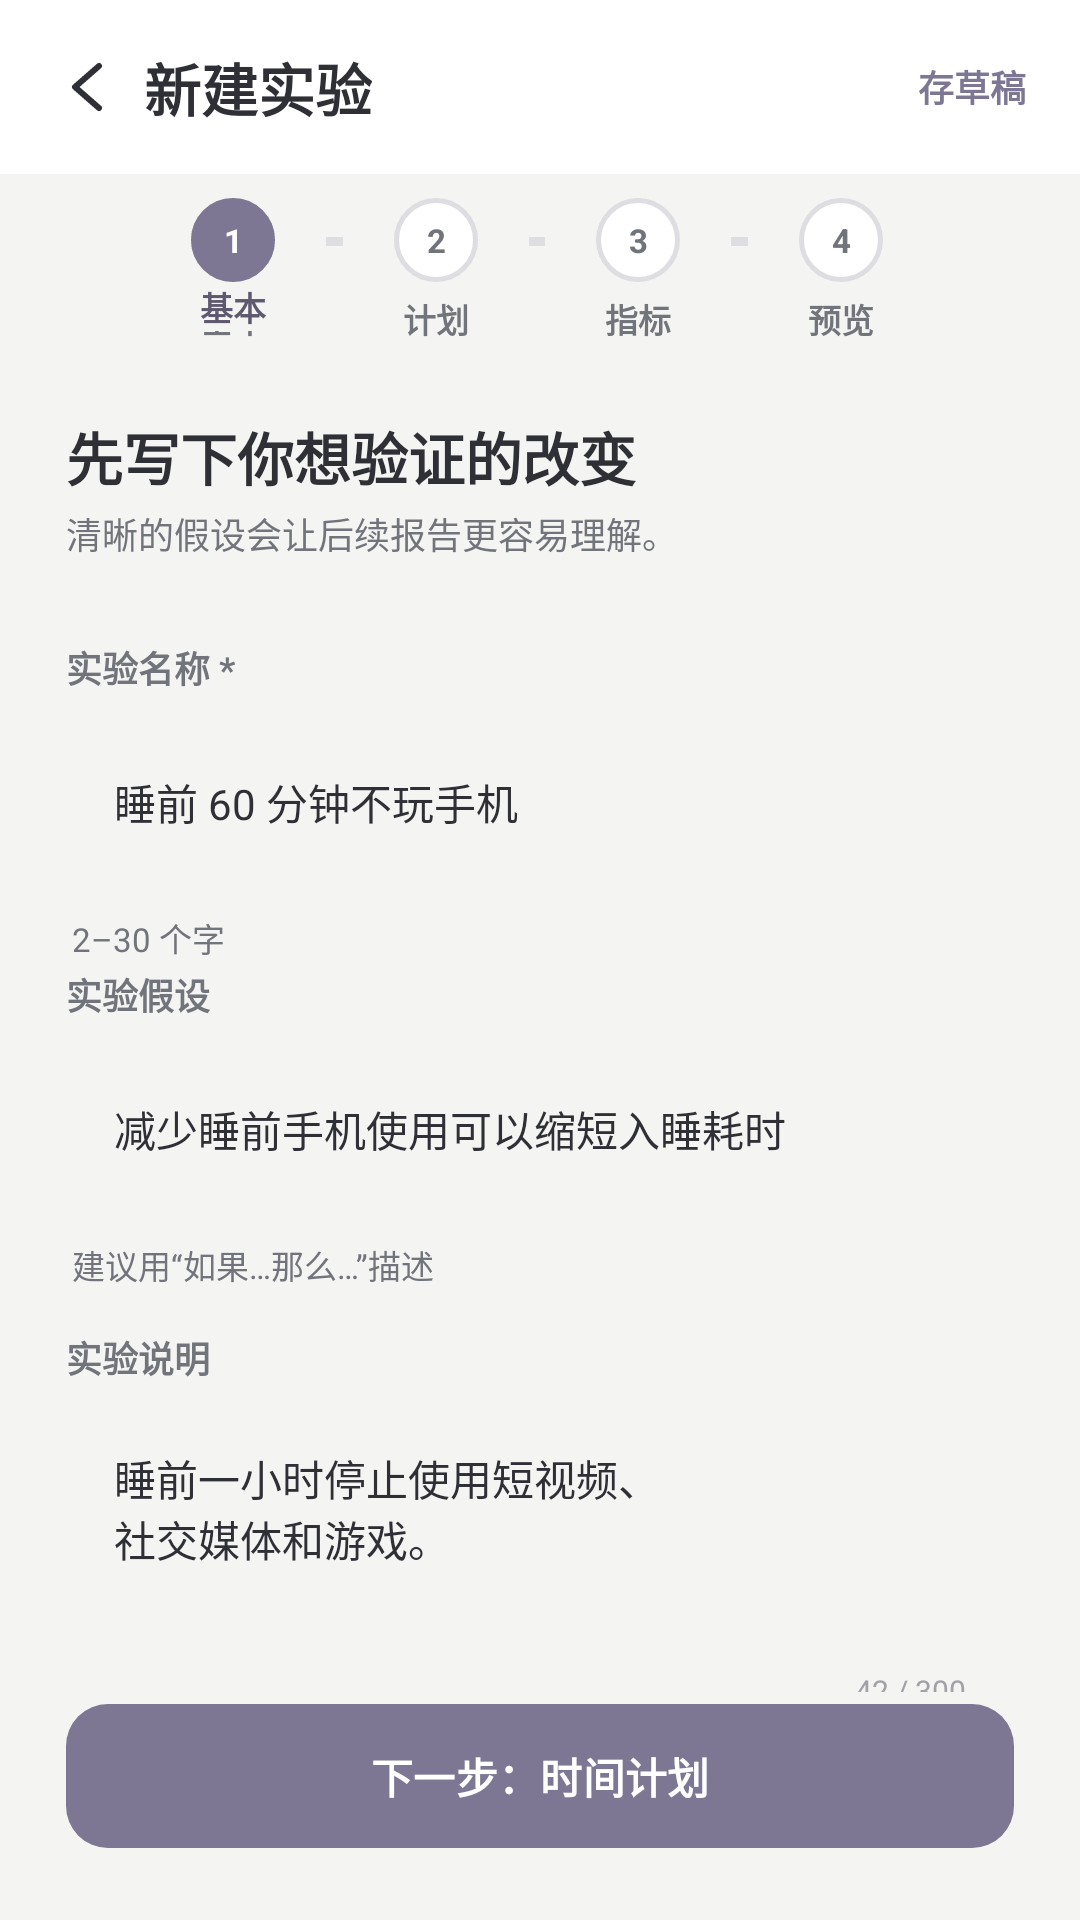

Android layout source for this screen:
<!-- AndroidManifest.xml: application theme Theme.XXLifeLab -->
<!-- res/layout/fragment_editor_basic.xml -->
<?xml version="1.0" encoding="utf-8"?>
<androidx.constraintlayout.widget.ConstraintLayout xmlns:android="http://schemas.android.com/apk/res/android"
    xmlns:app="http://schemas.android.com/apk/res-auto"
    xmlns:tools="http://schemas.android.com/tools"
    android:layout_width="match_parent"
    android:layout_height="match_parent"
    android:background="@color/lifelab_background">

    <include
        android:id="@+id/basic_editor_toolbar"
        layout="@layout/view_editor_toolbar"
        android:layout_width="0dp"
        android:layout_height="58dp"
        app:layout_constraintEnd_toEndOf="parent"
        app:layout_constraintStart_toStartOf="parent"
        app:layout_constraintTop_toTopOf="parent" />

    <include
        android:id="@+id/basic_editor_steps"
        layout="@layout/view_editor_steps_basic"
        android:layout_width="0dp"
        android:layout_height="66dp"
        app:layout_constraintEnd_toEndOf="parent"
        app:layout_constraintStart_toStartOf="parent"
        app:layout_constraintTop_toBottomOf="@id/basic_editor_toolbar" />

    <androidx.core.widget.NestedScrollView
        android:layout_width="0dp"
        android:layout_height="0dp"
        android:clipToPadding="false"
        android:fillViewport="true"
        android:overScrollMode="never"
        app:layout_constraintBottom_toTopOf="@id/basic_action_bar"
        app:layout_constraintEnd_toEndOf="parent"
        app:layout_constraintStart_toStartOf="parent"
        app:layout_constraintTop_toBottomOf="@id/basic_editor_steps">

        <LinearLayout
            android:layout_width="match_parent"
            android:layout_height="wrap_content"
            android:orientation="vertical"
            android:paddingStart="22dp"
            android:paddingTop="14dp"
            android:paddingEnd="22dp"
            android:paddingBottom="18dp">

            <TextView
                android:layout_width="wrap_content"
                android:layout_height="wrap_content"
                android:text="@string/basic_heading"
                android:textColor="@color/lifelab_text_primary"
                android:textSize="19sp"
                android:textStyle="bold" />

            <TextView
                android:layout_width="wrap_content"
                android:layout_height="wrap_content"
                android:layout_marginTop="3dp"
                android:text="@string/basic_subheading"
                android:textColor="@color/lifelab_text_secondary"
                android:textSize="12sp" />

            <TextView
                android:layout_width="wrap_content"
                android:layout_height="wrap_content"
                android:layout_marginTop="27dp"
                android:text="@string/experiment_name_label"
                android:textColor="@color/lifelab_text_secondary"
                android:textSize="12sp"
                android:textStyle="bold" />

            <EditText
                android:id="@+id/experiment_name_input"
                android:layout_width="match_parent"
                android:layout_height="58dp"
                android:layout_marginTop="7dp"
                android:background="@drawable/bg_editor_field"
                android:inputType="textCapSentences"
                android:maxLength="30"
                android:paddingStart="16dp"
                android:paddingEnd="16dp"
                android:singleLine="true"
                android:text="@string/experiment_name_value"
                android:textColor="@color/lifelab_text_primary"
                android:textSize="14sp"
                tools:ignore="Autofill,LabelFor" />

            <TextView
                android:layout_width="wrap_content"
                android:layout_height="wrap_content"
                android:layout_marginStart="2dp"
                android:layout_marginTop="8dp"
                android:text="@string/experiment_name_hint"
                android:textColor="@color/lifelab_text_secondary"
                android:textSize="11sp" />

            <TextView
                android:layout_width="wrap_content"
                android:layout_height="wrap_content"
                android:layout_marginTop="2dp"
                android:text="@string/hypothesis_label"
                android:textColor="@color/lifelab_text_secondary"
                android:textSize="12sp"
                android:textStyle="bold" />

            <EditText
                android:id="@+id/hypothesis_input"
                android:layout_width="match_parent"
                android:layout_height="58dp"
                android:layout_marginTop="7dp"
                android:background="@drawable/bg_editor_field"
                android:inputType="textCapSentences"
                android:paddingStart="16dp"
                android:paddingEnd="16dp"
                android:singleLine="true"
                android:text="@string/hypothesis_value"
                android:textColor="@color/lifelab_text_primary"
                android:textSize="14sp"
                tools:ignore="Autofill,LabelFor" />

            <TextView
                android:layout_width="wrap_content"
                android:layout_height="wrap_content"
                android:layout_marginStart="2dp"
                android:layout_marginTop="8dp"
                android:text="@string/hypothesis_hint"
                android:textColor="@color/lifelab_text_secondary"
                android:textSize="11sp" />

            <TextView
                android:layout_width="wrap_content"
                android:layout_height="wrap_content"
                android:layout_marginTop="14dp"
                android:text="@string/description_label"
                android:textColor="@color/lifelab_text_secondary"
                android:textSize="12sp"
                android:textStyle="bold" />

            <FrameLayout
                android:layout_width="match_parent"
                android:layout_height="112dp"
                android:layout_marginTop="7dp"
                android:background="@drawable/bg_editor_field">

                <EditText
                    android:id="@+id/description_input"
                    android:layout_width="match_parent"
                    android:layout_height="match_parent"
                    android:background="@android:color/transparent"
                    android:gravity="top"
                    android:inputType="textCapSentences|textMultiLine"
                    android:maxLength="300"
                    android:paddingStart="16dp"
                    android:paddingTop="14dp"
                    android:paddingEnd="16dp"
                    android:paddingBottom="24dp"
                    android:text="@string/description_value"
                    android:textColor="@color/lifelab_text_primary"
                    android:textSize="14sp"
                    tools:ignore="Autofill,LabelFor" />

                <TextView
                    android:layout_width="wrap_content"
                    android:layout_height="wrap_content"
                    android:layout_gravity="bottom|end"
                    android:layout_marginEnd="16dp"
                    android:layout_marginBottom="10dp"
                    android:text="@string/description_count"
                    android:textColor="@color/lifelab_nav_inactive"
                    android:textSize="10sp" />
            </FrameLayout>

            <TextView
                android:layout_width="wrap_content"
                android:layout_height="wrap_content"
                android:layout_marginTop="25dp"
                android:text="@string/cover_color"
                android:textColor="@color/lifelab_text_secondary"
                android:textSize="12sp"
                android:textStyle="bold" />

            <LinearLayout
                android:layout_width="match_parent"
                android:layout_height="46dp"
                android:layout_marginTop="7dp"
                android:gravity="center_vertical"
                android:orientation="horizontal">

                <FrameLayout
                    android:layout_width="46dp"
                    android:layout_height="46dp"
                    android:background="@drawable/bg_swatch_primary_selected"
                    android:contentDescription="@string/cover_color">

                    <ImageView
                        android:layout_width="18dp"
                        android:layout_height="18dp"
                        android:layout_gravity="center"
                        android:contentDescription="@null"
                        android:src="@drawable/ic_check_white" />
                </FrameLayout>

                <View
                    android:layout_width="36dp"
                    android:layout_height="36dp"
                    android:layout_marginStart="8dp"
                    android:background="@drawable/bg_swatch_info" />

                <View
                    android:layout_width="36dp"
                    android:layout_height="36dp"
                    android:layout_marginStart="18dp"
                    android:background="@drawable/bg_swatch_success" />

                <View
                    android:layout_width="36dp"
                    android:layout_height="36dp"
                    android:layout_marginStart="18dp"
                    android:background="@drawable/bg_swatch_rose" />

                <View
                    android:layout_width="36dp"
                    android:layout_height="36dp"
                    android:layout_marginStart="18dp"
                    android:background="@drawable/bg_swatch_sand" />
            </LinearLayout>
        </LinearLayout>
    </androidx.core.widget.NestedScrollView>

    <FrameLayout
        android:id="@+id/basic_action_bar"
        android:layout_width="0dp"
        android:layout_height="76dp"
        android:background="@color/lifelab_background"
        app:layout_constraintBottom_toBottomOf="parent"
        app:layout_constraintEnd_toEndOf="parent"
        app:layout_constraintStart_toStartOf="parent">

        <com.google.android.material.button.MaterialButton
            android:id="@+id/basic_next_button"
            android:layout_width="match_parent"
            android:layout_height="48dp"
            android:layout_gravity="top"
            android:layout_marginStart="22dp"
            android:layout_marginTop="4dp"
            android:layout_marginEnd="22dp"
            android:insetTop="0dp"
            android:insetBottom="0dp"
            android:minHeight="0dp"
            android:text="@string/next_schedule"
            android:textAllCaps="false"
            android:textColor="@color/white"
            android:textSize="14sp"
            android:textStyle="bold"
            app:backgroundTint="@color/lifelab_primary"
            app:cornerRadius="14dp" />
    </FrameLayout>
</androidx.constraintlayout.widget.ConstraintLayout>
<!-- res/layout/view_editor_toolbar.xml (included above) -->
<?xml version="1.0" encoding="utf-8"?>
<androidx.constraintlayout.widget.ConstraintLayout xmlns:android="http://schemas.android.com/apk/res/android"
    xmlns:app="http://schemas.android.com/apk/res-auto"
    android:layout_width="match_parent"
    android:layout_height="58dp"
    android:background="@color/white">

    <ImageButton
        android:id="@+id/editor_back_button"
        android:layout_width="48dp"
        android:layout_height="58dp"
        android:background="?attr/selectableItemBackgroundBorderless"
        android:contentDescription="@string/back"
        android:paddingStart="18dp"
        android:paddingEnd="6dp"
        android:src="@drawable/ic_back"
        app:layout_constraintBottom_toBottomOf="parent"
        app:layout_constraintStart_toStartOf="parent"
        app:layout_constraintTop_toTopOf="parent" />

    <TextView
        android:id="@+id/editor_toolbar_title"
        android:layout_width="wrap_content"
        android:layout_height="wrap_content"
        android:fontFamily="sans-serif"
        android:text="@string/editor_title"
        android:textColor="@color/lifelab_text_primary"
        android:textSize="19sp"
        android:textStyle="bold"
        app:layout_constraintBottom_toBottomOf="parent"
        app:layout_constraintStart_toEndOf="@id/editor_back_button"
        app:layout_constraintTop_toTopOf="parent" />

    <TextView
        android:id="@+id/save_draft_action"
        android:layout_width="72dp"
        android:layout_height="58dp"
        android:fontFamily="sans-serif"
        android:gravity="center"
        android:text="@string/save_draft_short"
        android:textColor="@color/lifelab_primary"
        android:textSize="12sp"
        android:textStyle="bold"
        app:layout_constraintBottom_toBottomOf="parent"
        app:layout_constraintEnd_toEndOf="parent"
        app:layout_constraintTop_toTopOf="parent" />
</androidx.constraintlayout.widget.ConstraintLayout>
<!-- res/layout/view_editor_steps_basic.xml (included above) -->
<?xml version="1.0" encoding="utf-8"?>
<androidx.constraintlayout.widget.ConstraintLayout xmlns:android="http://schemas.android.com/apk/res/android"
    xmlns:app="http://schemas.android.com/apk/res-auto"
    android:layout_width="match_parent"
    android:layout_height="66dp">

    <include layout="@layout/view_editor_steps_base" />

    <TextView
        android:layout_width="28dp"
        android:layout_height="28dp"
        android:background="@drawable/bg_editor_step_active"
        android:gravity="center"
        android:text="1"
        android:textColor="@color/white"
        android:textSize="11sp"
        android:textStyle="bold"
        app:layout_constraintBottom_toBottomOf="@id/base_step_1"
        app:layout_constraintEnd_toEndOf="@id/base_step_1"
        app:layout_constraintStart_toStartOf="@id/base_step_1"
        app:layout_constraintTop_toTopOf="@id/base_step_1" />

    <TextView
        android:layout_width="wrap_content"
        android:layout_height="wrap_content"
        android:background="@color/lifelab_background"
        android:text="@string/step_basic"
        android:textColor="@color/lifelab_primary_dark"
        android:textSize="11sp"
        android:textStyle="bold"
        app:layout_constraintEnd_toEndOf="@id/base_step_1"
        app:layout_constraintStart_toStartOf="@id/base_step_1"
        app:layout_constraintTop_toBottomOf="@id/base_step_1" />
</androidx.constraintlayout.widget.ConstraintLayout>
<!-- res/layout/view_editor_steps_base.xml (included above) -->
<?xml version="1.0" encoding="utf-8"?>
<merge xmlns:android="http://schemas.android.com/apk/res/android"
    xmlns:app="http://schemas.android.com/apk/res-auto">

    <View
        android:id="@+id/base_line_1_2"
        android:layout_width="0dp"
        android:layout_height="3dp"
        android:layout_marginStart="17dp"
        android:layout_marginTop="21dp"
        android:layout_marginEnd="17dp"
        android:background="@color/lifelab_divider"
        app:layout_constraintEnd_toStartOf="@id/base_step_2"
        app:layout_constraintStart_toEndOf="@id/base_step_1"
        app:layout_constraintTop_toTopOf="parent" />

    <View
        android:id="@+id/base_line_2_3"
        android:layout_width="0dp"
        android:layout_height="3dp"
        android:layout_marginStart="17dp"
        android:layout_marginTop="21dp"
        android:layout_marginEnd="17dp"
        android:background="@color/lifelab_divider"
        app:layout_constraintEnd_toStartOf="@id/base_step_3"
        app:layout_constraintStart_toEndOf="@id/base_step_2"
        app:layout_constraintTop_toTopOf="parent" />

    <View
        android:id="@+id/base_line_3_4"
        android:layout_width="0dp"
        android:layout_height="3dp"
        android:layout_marginStart="17dp"
        android:layout_marginTop="21dp"
        android:layout_marginEnd="17dp"
        android:background="@color/lifelab_divider"
        app:layout_constraintEnd_toStartOf="@id/base_step_4"
        app:layout_constraintStart_toEndOf="@id/base_step_3"
        app:layout_constraintTop_toTopOf="parent" />

    <TextView
        android:id="@+id/base_step_1"
        android:layout_width="28dp"
        android:layout_height="28dp"
        android:layout_marginStart="24dp"
        android:layout_marginTop="8dp"
        android:background="@drawable/bg_editor_step_inactive"
        android:gravity="center"
        android:text="1"
        android:textColor="@color/lifelab_text_secondary"
        android:textSize="11sp"
        android:textStyle="bold"
        app:layout_constraintEnd_toStartOf="@id/base_step_2"
        app:layout_constraintHorizontal_chainStyle="spread"
        app:layout_constraintStart_toStartOf="parent"
        app:layout_constraintTop_toTopOf="parent" />

    <TextView
        android:id="@+id/base_step_2"
        android:layout_width="28dp"
        android:layout_height="28dp"
        android:background="@drawable/bg_editor_step_inactive"
        android:gravity="center"
        android:text="2"
        android:textColor="@color/lifelab_text_secondary"
        android:textSize="11sp"
        android:textStyle="bold"
        app:layout_constraintEnd_toStartOf="@id/base_step_3"
        app:layout_constraintStart_toEndOf="@id/base_step_1"
        app:layout_constraintTop_toTopOf="@id/base_step_1" />

    <TextView
        android:id="@+id/base_step_3"
        android:layout_width="28dp"
        android:layout_height="28dp"
        android:background="@drawable/bg_editor_step_inactive"
        android:gravity="center"
        android:text="3"
        android:textColor="@color/lifelab_text_secondary"
        android:textSize="11sp"
        android:textStyle="bold"
        app:layout_constraintEnd_toStartOf="@id/base_step_4"
        app:layout_constraintStart_toEndOf="@id/base_step_2"
        app:layout_constraintTop_toTopOf="@id/base_step_1" />

    <TextView
        android:id="@+id/base_step_4"
        android:layout_width="28dp"
        android:layout_height="28dp"
        android:layout_marginEnd="26dp"
        android:background="@drawable/bg_editor_step_inactive"
        android:gravity="center"
        android:text="4"
        android:textColor="@color/lifelab_text_secondary"
        android:textSize="11sp"
        android:textStyle="bold"
        app:layout_constraintEnd_toEndOf="parent"
        app:layout_constraintStart_toEndOf="@id/base_step_3"
        app:layout_constraintTop_toTopOf="@id/base_step_1" />

    <TextView
        android:layout_width="wrap_content"
        android:layout_height="wrap_content"
        android:layout_marginTop="4dp"
        android:text="@string/step_basic"
        android:textColor="@color/lifelab_text_secondary"
        android:textSize="11sp"
        android:textStyle="bold"
        app:layout_constraintEnd_toEndOf="@id/base_step_1"
        app:layout_constraintStart_toStartOf="@id/base_step_1"
        app:layout_constraintTop_toBottomOf="@id/base_step_1" />

    <TextView
        android:layout_width="wrap_content"
        android:layout_height="wrap_content"
        android:layout_marginTop="4dp"
        android:text="@string/step_schedule"
        android:textColor="@color/lifelab_text_secondary"
        android:textSize="11sp"
        android:textStyle="bold"
        app:layout_constraintEnd_toEndOf="@id/base_step_2"
        app:layout_constraintStart_toStartOf="@id/base_step_2"
        app:layout_constraintTop_toBottomOf="@id/base_step_2" />

    <TextView
        android:layout_width="wrap_content"
        android:layout_height="wrap_content"
        android:layout_marginTop="4dp"
        android:text="@string/step_metrics"
        android:textColor="@color/lifelab_text_secondary"
        android:textSize="11sp"
        android:textStyle="bold"
        app:layout_constraintEnd_toEndOf="@id/base_step_3"
        app:layout_constraintStart_toStartOf="@id/base_step_3"
        app:layout_constraintTop_toBottomOf="@id/base_step_3" />

    <TextView
        android:layout_width="wrap_content"
        android:layout_height="wrap_content"
        android:layout_marginTop="4dp"
        android:text="@string/step_preview"
        android:textColor="@color/lifelab_text_secondary"
        android:textSize="11sp"
        android:textStyle="bold"
        app:layout_constraintEnd_toEndOf="@id/base_step_4"
        app:layout_constraintStart_toStartOf="@id/base_step_4"
        app:layout_constraintTop_toBottomOf="@id/base_step_4" />
</merge>
<!-- resources referenced by this layout -->
<resources>
  <color name="lifelab_background">#F4F4F2</color>
  <color name="lifelab_divider">#DEDEE2</color>
  <color name="lifelab_nav_inactive">#A0A2A7</color>
  <color name="lifelab_primary">#7D7793</color>
  <color name="lifelab_primary_dark">#5E596F</color>
  <color name="lifelab_text_primary">#2E3036</color>
  <color name="lifelab_text_secondary">#71747B</color>
  <color name="white">#FFFFFFFF</color>
  <!-- drawable bg_editor_step_active (drawable) -->
  <?xml version="1.0" encoding="utf-8"?>
  <shape xmlns:android="http://schemas.android.com/apk/res/android"
      android:shape="oval">
      <solid android:color="@color/lifelab_primary" />
      <stroke
          android:width="1.5dp"
          android:color="@color/lifelab_primary" />
  </shape>
  <!-- drawable bg_editor_step_inactive (drawable) -->
  <?xml version="1.0" encoding="utf-8"?>
  <shape xmlns:android="http://schemas.android.com/apk/res/android"
      android:shape="oval">
      <solid android:color="@color/white" />
      <stroke
          android:width="1.5dp"
          android:color="@color/lifelab_divider" />
  </shape>
  <!-- drawable bg_swatch_info (drawable) -->
  <?xml version="1.0" encoding="utf-8"?>
  <shape xmlns:android="http://schemas.android.com/apk/res/android"
      android:shape="oval">
      <solid android:color="@color/lifelab_info" />
  </shape>
  <!-- drawable bg_swatch_rose (drawable) -->
  <?xml version="1.0" encoding="utf-8"?>
  <shape xmlns:android="http://schemas.android.com/apk/res/android"
      android:shape="oval">
      <solid android:color="@color/lifelab_metric_rose" />
  </shape>
  <!-- drawable bg_swatch_sand (drawable) -->
  <?xml version="1.0" encoding="utf-8"?>
  <shape xmlns:android="http://schemas.android.com/apk/res/android"
      android:shape="oval">
      <solid android:color="@color/lifelab_metric_sand" />
  </shape>
  <!-- drawable bg_swatch_success (drawable) -->
  <?xml version="1.0" encoding="utf-8"?>
  <shape xmlns:android="http://schemas.android.com/apk/res/android"
      android:shape="oval">
      <solid android:color="@color/lifelab_success" />
  </shape>
  <!-- drawable ic_check_white (drawable) -->
  <?xml version="1.0" encoding="utf-8"?>
  <vector xmlns:android="http://schemas.android.com/apk/res/android"
      android:width="18dp"
      android:height="18dp"
      android:viewportWidth="18"
      android:viewportHeight="18">
      <path
          android:fillColor="@android:color/transparent"
          android:pathData="M3,9 L7,13 L15,4"
          android:strokeColor="@color/white"
          android:strokeLineCap="round"
          android:strokeLineJoin="round"
          android:strokeWidth="2" />
  </vector>
  <string name="back">返回</string>
  <string name="basic_heading">先写下你想验证的改变</string>
  <string name="basic_subheading">清晰的假设会让后续报告更容易理解。</string>
  <string name="cover_color">封面颜色</string>
  <string name="description_count">42 / 300</string>
  <string name="description_label">实验说明</string>
  <string name="description_value">睡前一小时停止使用短视频、\n社交媒体和游戏。</string>
  <string name="editor_title">新建实验</string>
  <string name="experiment_name_hint">2–30 个字</string>
  <string name="experiment_name_label">实验名称 *</string>
  <string name="experiment_name_value">睡前 60 分钟不玩手机</string>
  <string name="hypothesis_hint">建议用“如果…那么…”描述</string>
  <string name="hypothesis_label">实验假设</string>
  <string name="hypothesis_value">减少睡前手机使用可以缩短入睡耗时</string>
  <string name="next_schedule">下一步：时间计划</string>
  <string name="save_draft_short">存草稿</string>
  <string name="step_basic">基本</string>
  <string name="step_metrics">指标</string>
  <string name="step_preview">预览</string>
  <string name="step_schedule">计划</string>
  <style name="Theme.XXLifeLab" parent="Base.Theme.XXLifeLab" />
  <color name="lifelab_info">#9FB4C5</color>
  <color name="lifelab_metric_rose">#C6A6A1</color>
  <color name="lifelab_metric_sand">#B7A58D</color>
  <color name="lifelab_success">#A8B8A1</color>
</resources>
